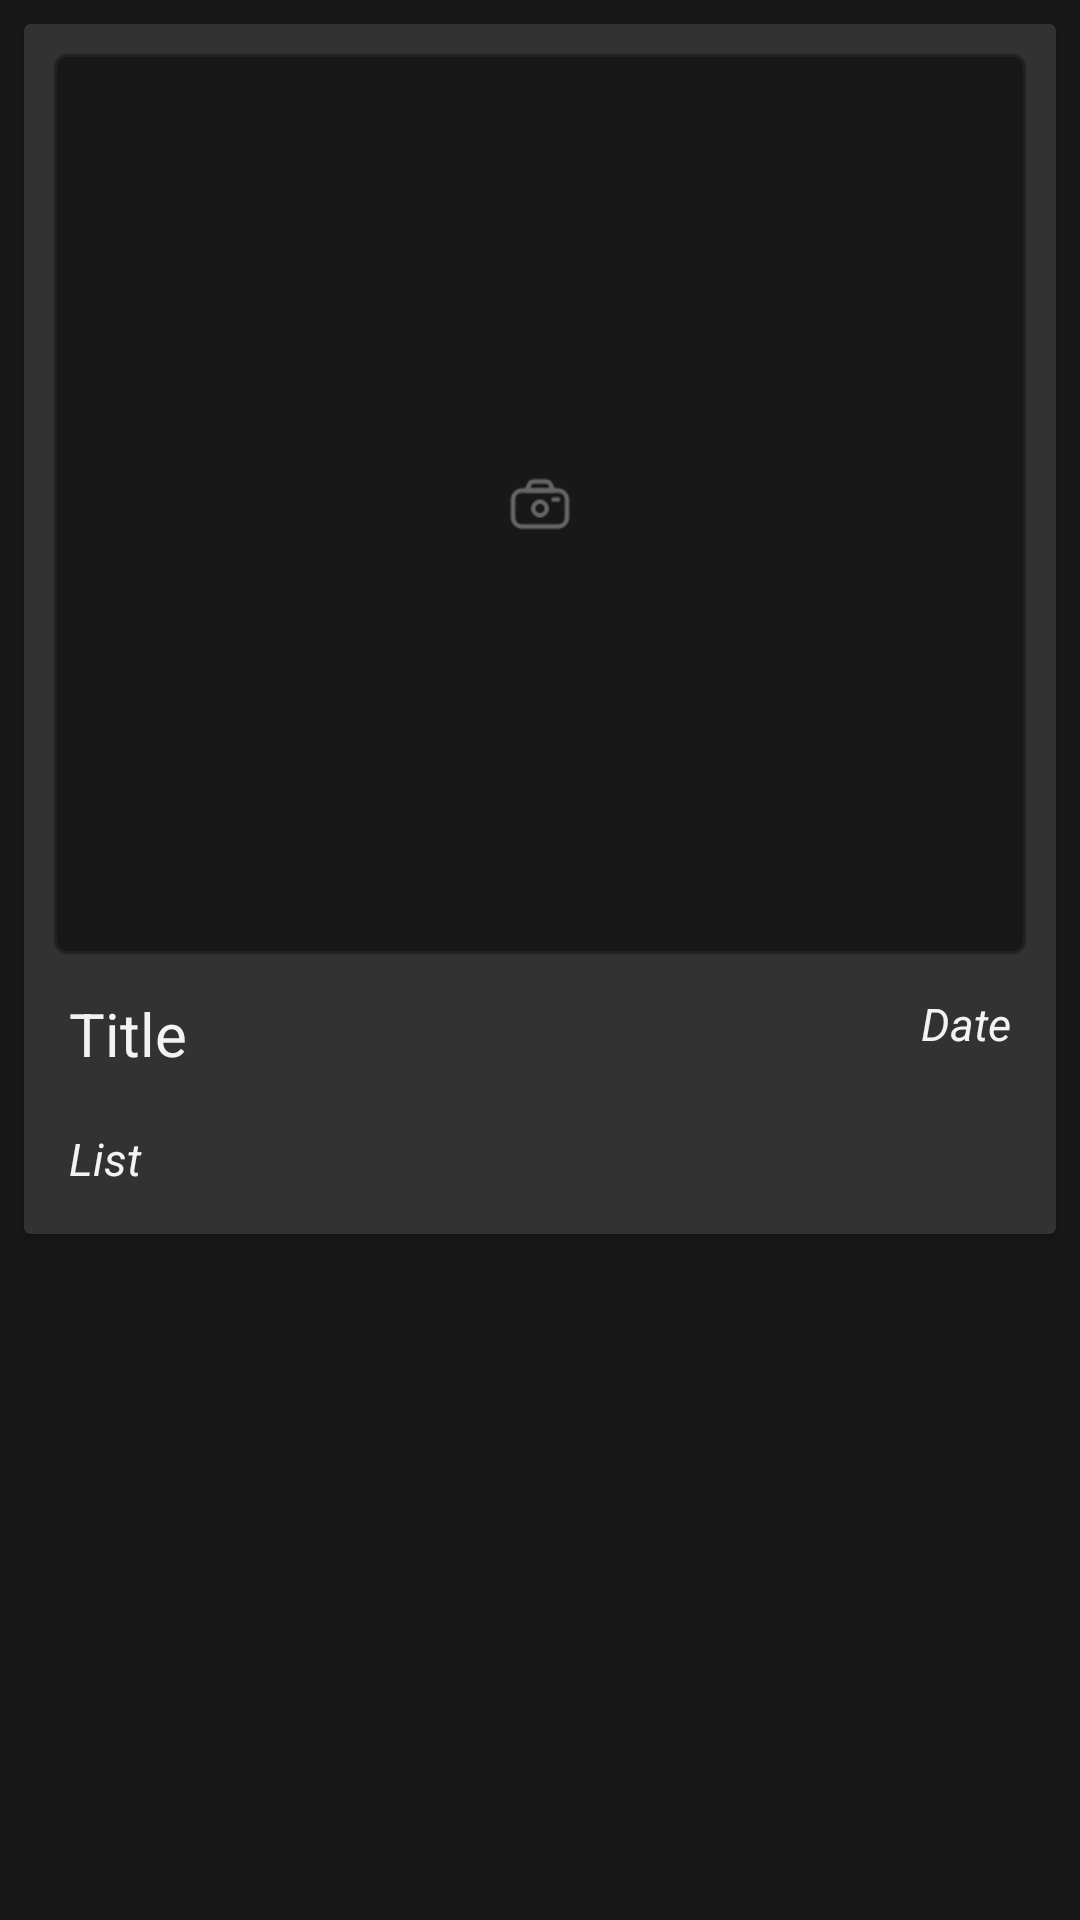

This screen was rendered from an Android layout file. Write that file and the resources it references.
<!-- AndroidManifest.xml: application theme AppTheme -->
<!-- res/layout/post_row.xml -->
<?xml version="1.0" encoding="utf-8"?>
<LinearLayout xmlns:android="http://schemas.android.com/apk/res/android"
    xmlns:app="http://schemas.android.com/apk/res-auto"
    android:layout_width="match_parent"
    android:layout_height="wrap_content"
    android:background="@color/colorBackground"
    android:orientation="vertical">


    <androidx.cardview.widget.CardView
        android:layout_width="match_parent"
        android:layout_height="wrap_content"
        android:layout_margin="8dp"
        app:cardBackgroundColor="@color/holo_light">

        <RelativeLayout
            android:layout_width="wrap_content"
            android:layout_height="wrap_content"
            android:padding="10dp">

            <ImageView
                android:id="@+id/imgPostListID"
                android:layout_width="match_parent"
                android:layout_height="300dp"
                android:adjustViewBounds="true"
                android:background="@drawable/img_shape"
                android:cropToPadding="true"
                android:scaleType="center"
                android:src="@mipmap/imgadd"
               />

            <TextView
                android:id="@+id/tvPostTitleID"
                style="@style/ButtonText"
                android:layout_width="wrap_content"
                android:layout_height="wrap_content"
                android:layout_below="@id/imgPostListID"
                android:layout_marginTop="8dp"
                android:text="Title" />

            <TextView
                android:id="@+id/tvPosttextListID"
                style="@style/PostText"
                android:layout_width="match_parent"
                android:layout_height="wrap_content"
                android:layout_below="@id/tvPostTitleID"
                android:layout_marginTop="8dp"
                android:text="List" />

            <TextView
                android:id="@+id/tvPostTimeListID"
                style="@style/PostText"
                android:layout_width="wrap_content"
                android:layout_height="wrap_content"
                android:layout_below="@id/imgPostListID"
                android:layout_alignParentRight="true"
                android:layout_marginTop="8dp"
                android:text="Date" />

        </RelativeLayout>
    </androidx.cardview.widget.CardView>
</LinearLayout>
<!-- resources referenced by this layout -->
<resources>
  <color name="colorBackground">#181818</color>
  <color name="holo_light">@android:color/secondary_text_light</color>
  <!-- drawable img_shape (drawable) -->
  <?xml version="1.0" encoding="utf-8"?>
  <shape xmlns:android="http://schemas.android.com/apk/res/android"
      android:shape="rectangle">
      <solid android:color="@color/colorBackground" />
      <corners android:radius="4dp" />
      <stroke
          android:width="1dp"
          android:color="@color/colorPrimary" />
      <padding
          android:bottom="1dp"
          android:left="1dp"
          android:right="1dp"
          android:top="1dp" />
  </shape>
  <!-- mipmap imgadd: png bitmap (mipmap-xhdpi, 1164 bytes) -->
  <style name="ButtonText">
          <item name="android:textAllCaps">false</item>
          <item name="android:textColor">@color/colorForeground</item>
          <item name="android:textSize">20dp</item>
          <item name="android:padding">5dp</item>
  
      </style>
  <style name="PostText">
          <item name="android:textAllCaps">false</item>
          <item name="android:textColor">@color/colorForeground</item>
          <item name="android:textSize">15dp</item>
          <item name="android:textStyle">italic</item>
          <item name="android:padding">5dp</item>
      </style>
  <style name="AppTheme" parent="Theme.AppCompat.Light.DarkActionBar">
          
          <item name="colorPrimary">@color/colorPrimary</item>
          <item name="colorPrimaryDark">@color/colorPrimaryDark</item>
          <item name="colorAccent">@color/colorAccent</item>
      </style>
  <color name="colorPrimary">#FF222222</color>
  <color name="colorForeground">#FFF3F3F3</color>
  <color name="colorPrimaryDark">#FF000000</color>
  <color name="colorAccent">@android:color/holo_blue_dark</color>
</resources>
